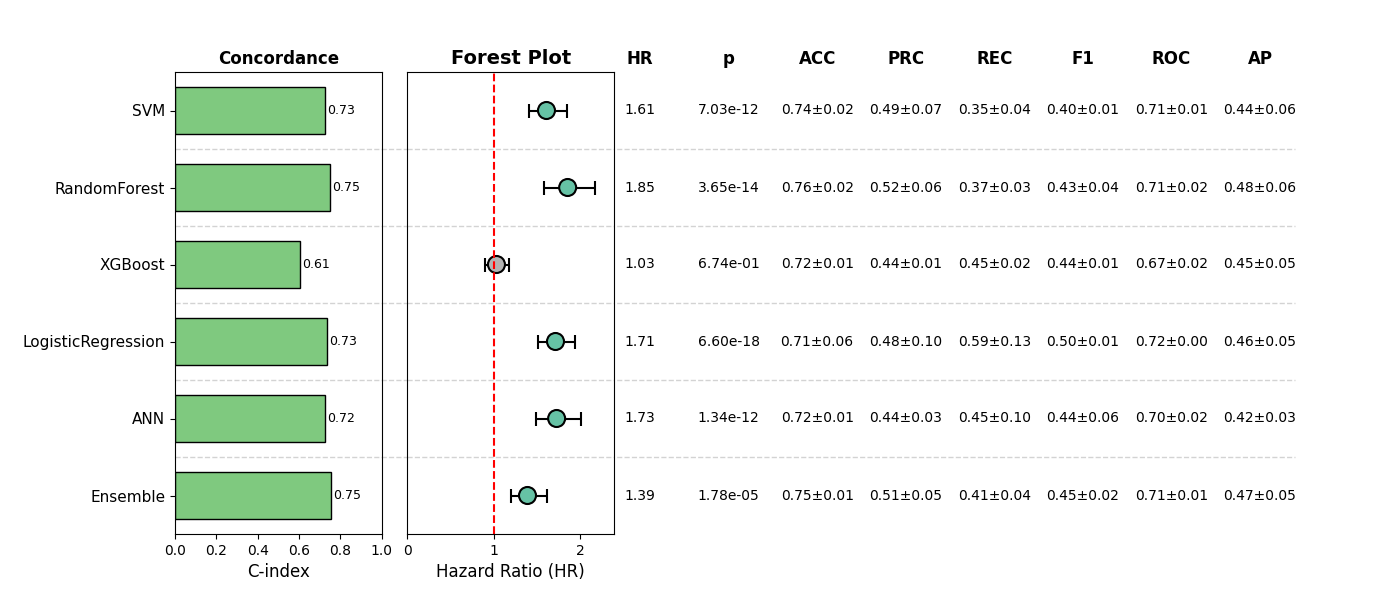

The data file committed next to this chart (first rows):
, Model, HR, CI_lower, CI_upper, p, cindex, accuracy_mean, accuracy_std, precision_mean, precision_std, recall_mean, recall_std, f1_mean, f1_std, roc_auc_mean, roc_auc_std, pr_auc_mean, pr_auc_std, Sig
0, SVM, 1.608, 1.404, 1.842, 7.025366508324944e-12, 0.726, 0.7409, 0.02076, 0.4889, 0.0725, 0.3465, 0.04081, 0.3994, 0.01486, 0.7093, 0.005883, 0.4376, 0.05551, True
1, RandomForest, 1.853, 1.58, 2.174, 3.6507728271812614e-14, 0.7516, 0.7562, 0.01907, 0.5182, 0.06076, 0.3689, 0.0284, 0.4307, 0.03998, 0.71, 0.02002, 0.4821, 0.05824, True
2, XGBoost, 1.029, 0.9003, 1.176, 0.6738, 0.607, 0.7217, 0.007065, 0.4431, 0.006287, 0.4461, 0.01991, 0.4442, 0.008497, 0.6715, 0.01823, 0.4507, 0.05284, False
3, LogisticRegression, 1.712, 1.515, 1.935, 6.597028108455002e-18, 0.7334, 0.7101, 0.05665, 0.4759, 0.1033, 0.586, 0.1251, 0.5008, 0.01205, 0.7186, 0.003813, 0.4588, 0.05018, True
4, ANN, 1.725, 1.484, 2.006, 1.3419564860181236e-12, 0.7247, 0.7217, 0.01464, 0.4435, 0.02613, 0.4471, 0.09878, 0.4396, 0.05616, 0.7042, 0.01663, 0.4206, 0.02761, True
5, Ensemble, 1.388, 1.195, 1.613, 1.776603163085705e-05, 0.7539, 0.7524, 0.01409, 0.5103, 0.04629, 0.408, 0.04239, 0.4505, 0.02363, 0.7056, 0.007428, 0.4685, 0.05188, True
